Photos from the image-classification dataset "banana_split" in the GitHub repository tsitsi7/tree-species-ml. Its 2 classes are: healthy, unhealthy.

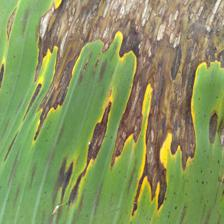
Label: unhealthy

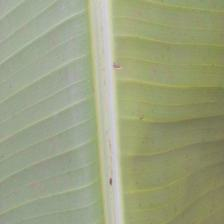
Label: healthy

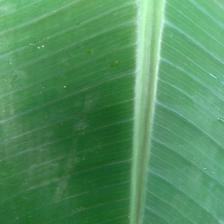
Label: healthy

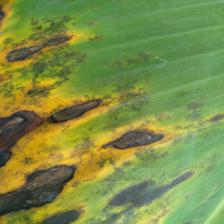
Label: unhealthy

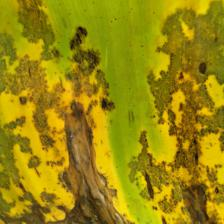
Label: unhealthy

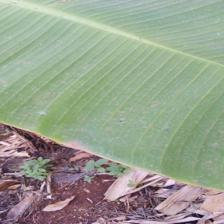
Label: healthy
